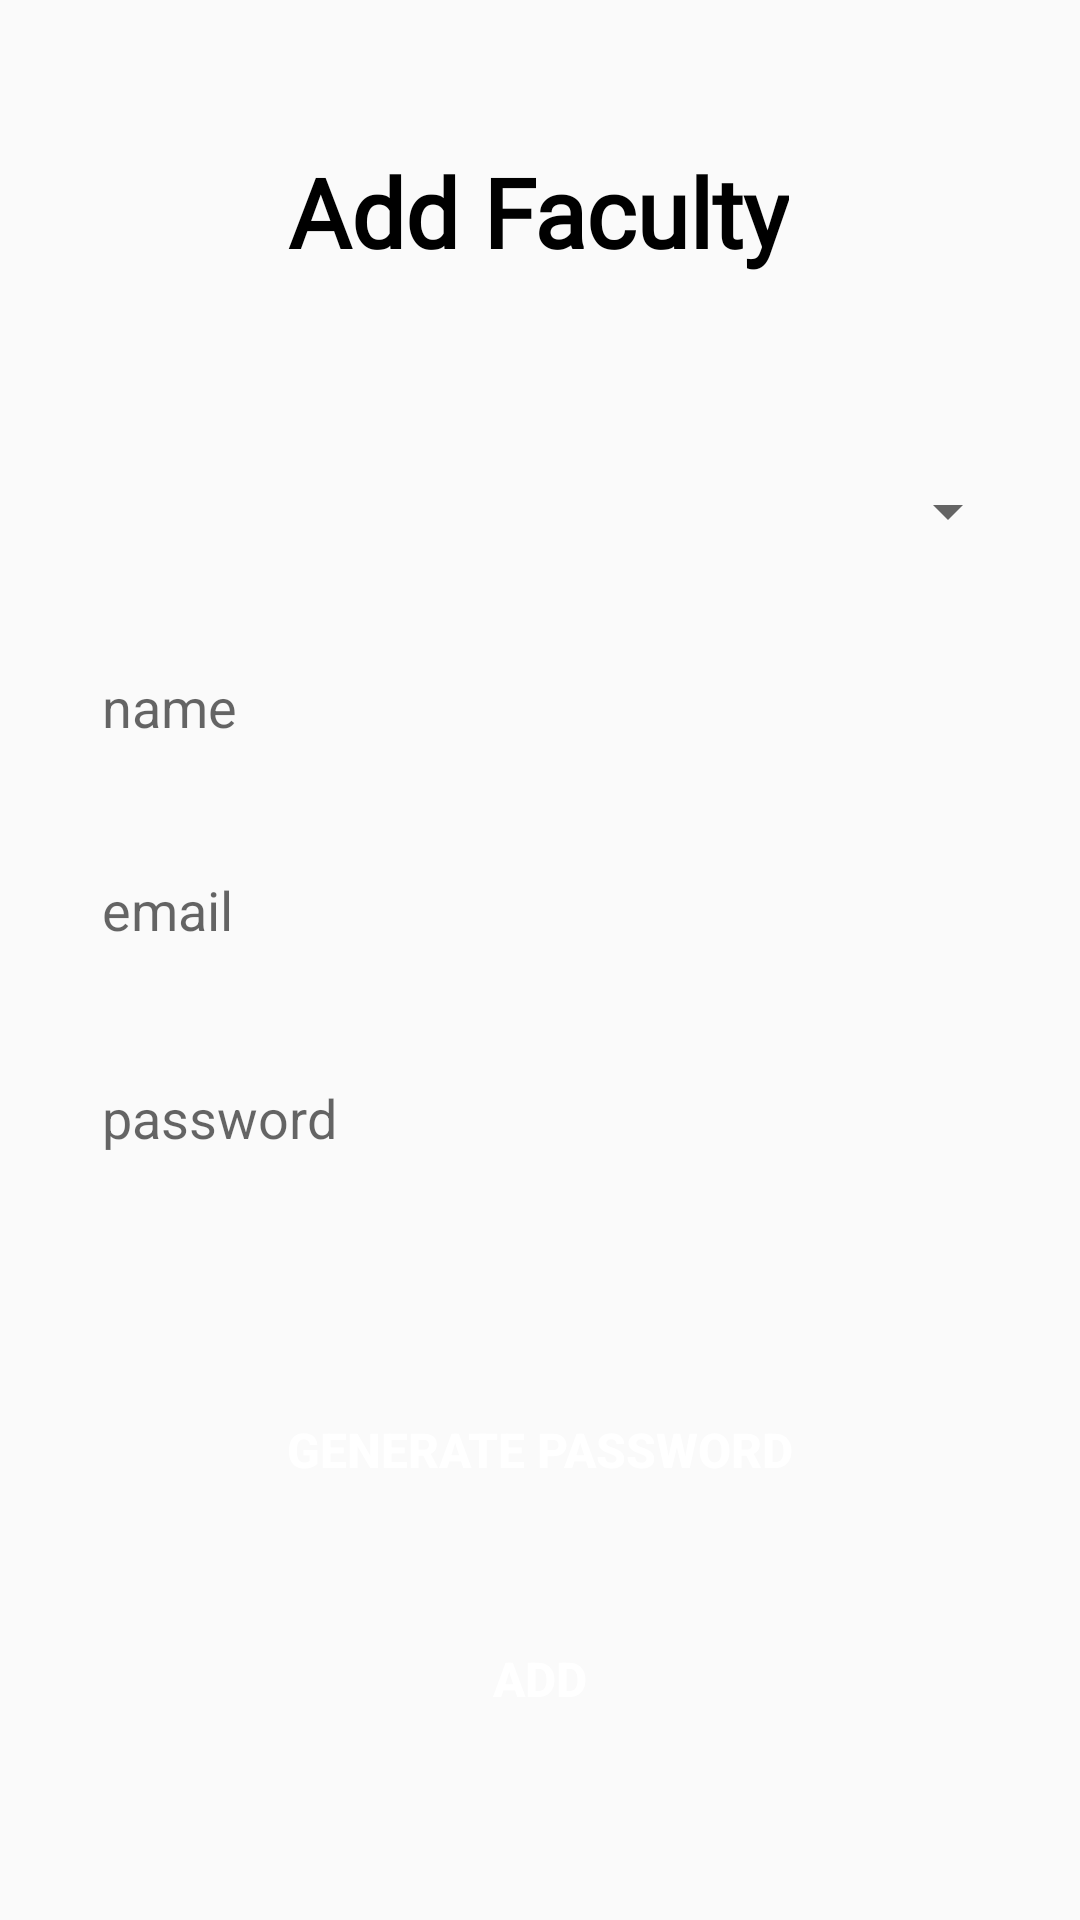

The Android layout XML behind this screen, and the referenced resources:
<!-- AndroidManifest.xml: application theme Theme.STS_HOD -->
<!-- res/layout/fragment_2.xml -->
<?xml version="1.0" encoding="utf-8"?>
<androidx.constraintlayout.widget.ConstraintLayout
    xmlns:android="http://schemas.android.com/apk/res/android"
    xmlns:app="http://schemas.android.com/apk/res-auto"
    xmlns:tools="http://schemas.android.com/tools"
    android:layout_width="match_parent"
    android:layout_height="match_parent">

    <TextView
        android:id="@+id/textView2"
        android:layout_width="wrap_content"
        android:layout_height="wrap_content"
        android:text="Add Faculty"
        android:textColor="@color/black"
        android:textSize="32dp"
        android:textStyle="bold"
        android:fontFamily="@font/poppins_semibold"
        app:layout_constraintBottom_toBottomOf="parent"
        app:layout_constraintEnd_toEndOf="parent"
        app:layout_constraintHorizontal_bias="0.497"
        app:layout_constraintStart_toStartOf="parent"
        app:layout_constraintTop_toTopOf="parent"
        app:layout_constraintVertical_bias="0.082" />

    <Spinner
        android:id="@+id/addFacultySpinner"
        android:layout_width="match_parent"
        android:layout_height="wrap_content"
        android:layout_margin="20dp"
        app:layout_constraintBottom_toBottomOf="parent"
        app:layout_constraintEnd_toEndOf="parent"
        app:layout_constraintHorizontal_bias="0.6"
        app:layout_constraintStart_toStartOf="parent"
        app:layout_constraintTop_toTopOf="parent"
        app:layout_constraintVertical_bias="0.24" />

    <EditText
        android:id="@+id/faculty_nameEditText_id"
        android:layout_width="match_parent"
        android:layout_height="wrap_content"
        android:layout_margin="20dp"
        android:background="@drawable/edittext_bg"
        android:ems="10"
        android:hint="name"
        android:inputType="textPersonName"
        android:padding="14dp"
        app:layout_constraintBottom_toBottomOf="parent"
        app:layout_constraintEnd_toEndOf="parent"
        app:layout_constraintHorizontal_bias="1.0"
        app:layout_constraintStart_toStartOf="parent"
        app:layout_constraintTop_toTopOf="parent"
        app:layout_constraintVertical_bias="0.346" />

    <EditText
        android:id="@+id/faculty_emailEditText_id"
        android:layout_width="match_parent"
        android:layout_height="wrap_content"
        android:layout_margin="20dp"
        android:background="@drawable/edittext_bg"
        android:ems="10"
        android:hint="email"
        android:inputType="textPersonName"
        android:padding="14dp"
        app:layout_constraintBottom_toBottomOf="parent"
        app:layout_constraintEnd_toEndOf="parent"
        app:layout_constraintHorizontal_bias="0.6"
        app:layout_constraintStart_toStartOf="parent"
        app:layout_constraintTop_toTopOf="parent"
        app:layout_constraintVertical_bias="0.469" />

    <EditText
        android:id="@+id/faculty_passwordEditText_id"
        android:layout_width="match_parent"
        android:layout_height="wrap_content"
        android:layout_margin="20dp"
        android:background="@drawable/edittext_bg"
        android:ems="10"
        android:hint="password"
        android:inputType="textPersonName"
        android:padding="14dp"
        app:layout_constraintBottom_toBottomOf="parent"
        app:layout_constraintEnd_toEndOf="parent"
        app:layout_constraintHorizontal_bias="0.6"
        app:layout_constraintStart_toStartOf="parent"
        app:layout_constraintTop_toTopOf="parent"
        app:layout_constraintVertical_bias="0.596" />

    <Button
        android:id="@+id/facult_addButton_id"
        android:layout_width="match_parent"
        android:layout_height="wrap_content"
        android:layout_margin="20dp"
        android:background="@drawable/button_bg"
        android:text="Add"
        android:textColor="@color/white"
        android:textSize="16dp"
        android:textStyle="bold"
        app:layout_constraintBottom_toBottomOf="parent"
        app:layout_constraintEnd_toEndOf="parent"
        app:layout_constraintStart_toStartOf="parent"
        app:layout_constraintTop_toTopOf="parent"
        app:layout_constraintVertical_bias="0.934" />

    <Button
        android:id="@+id/randomPasswordButton_id"
        android:layout_width="match_parent"
        android:layout_height="wrap_content"
        android:layout_margin="20dp"
        android:background="@drawable/button_bg"
        android:text="Generate Password"
        android:textColor="@color/white"
        android:textSize="16dp"
        android:textStyle="bold"
        app:layout_constraintBottom_toBottomOf="parent"
        app:layout_constraintEnd_toEndOf="parent"
        app:layout_constraintHorizontal_bias="0.6"
        app:layout_constraintStart_toStartOf="parent"
        app:layout_constraintTop_toTopOf="parent"
        app:layout_constraintVertical_bias="0.796" />

</androidx.constraintlayout.widget.ConstraintLayout>
<!-- resources referenced by this layout -->
<resources>
  <style name="Theme.STS_HOD" parent="Theme.AppCompat.Light.DarkActionBar">
          
          <item name="colorPrimary">#0953AB</item>
          <item name="colorPrimaryVariant">@color/purple_700</item>
          <item name="colorOnPrimary">@color/white</item>
          
          <item name="colorSecondary">@color/teal_200</item>
          <item name="colorSecondaryVariant">@color/teal_700</item>
          <item name="colorOnSecondary">@color/black</item>
          
          <item name="android:statusBarColor" tools:targetApi="l">?attr/colorPrimaryVariant</item>
          
      </style>
  <!-- not gathered from this repository: default colours our renderer supplied (Android Studio template values) -->
  <color name="purple_700">#FF3700B3</color>
  <color name="teal_200">#FF03DAC5</color>
  <color name="teal_700">#FF018786</color>
  <color name="black">#FF000000</color>
  <color name="white">#FFFFFFFF</color>
</resources>
